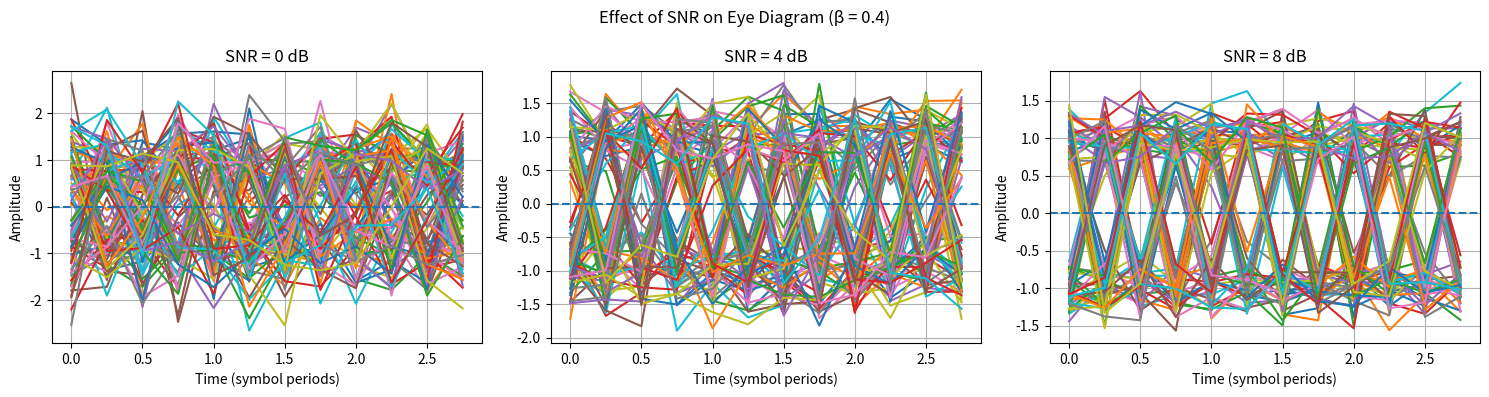
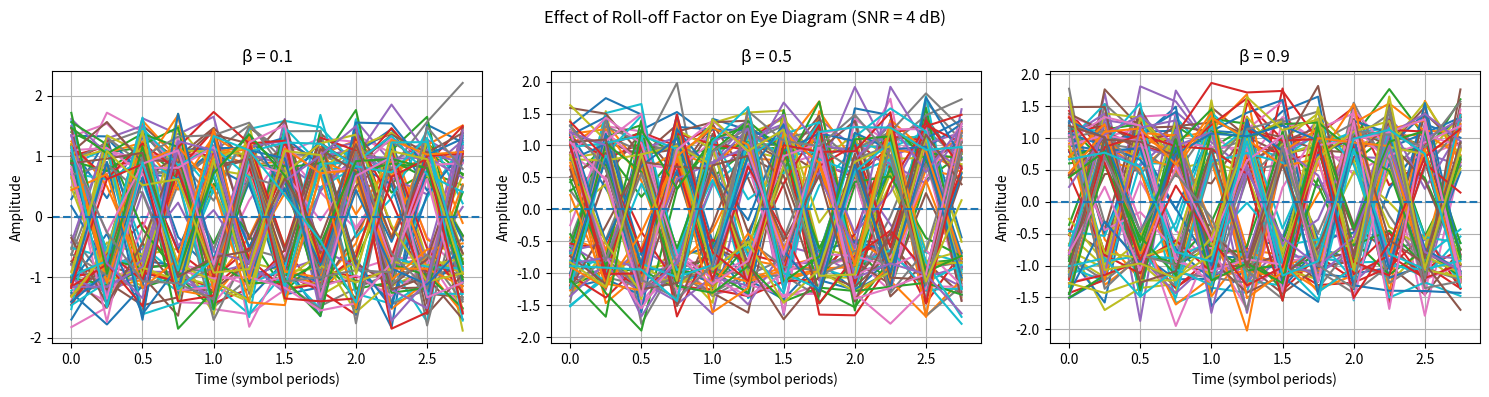

These figures' Python source, in order:
import numpy as np
import matplotlib.pyplot as plt


# SRRC pulse generator

def generate_srrc_pulse(beta,Tsym=1.0,L=4,Nsym=8):

    """
    Generates Square-Root Raised Cosine (SRRC) pulse samples.
    """
    t = np.arange(-Nsym/2, Nsym/2 + 1/L, 1/L)
    p = np.zeros_like(t)
    
    for i, ti in enumerate(t):
        if ti == 0.0:
            p[i] = (1.0 / np.sqrt(Tsym)) * (1.0 + beta * (4.0 / np.pi - 1.0))
        elif beta != 0 and abs(abs(ti) - Tsym / (4.0 * beta)) < 1e-8:
            p[i] = (beta / np.sqrt(2.0 * Tsym)) * (
                (1.0 + 2.0 / np.pi) * np.sin(np.pi / (4.0 * beta)) +
                (1.0 - 2.0 / np.pi) * np.cos(np.pi / (4.0 * beta))
            )
        else:
            term1 = np.sin(np.pi * (ti / Tsym) * (1.0 - beta))
            term2 = 4.0 * beta * (ti / Tsym) * np.cos(np.pi * (ti / Tsym) * (1.0 + beta))
            denom = np.pi * (ti / Tsym) * (1.0 - (4.0 * beta * (ti / Tsym))**2)
            p[i] = (1.0 / np.sqrt(Tsym)) * (term1 + term2) / denom
            
    # Normalize energy to unity
    p = p / np.sqrt(np.sum(p**2))
    return t, p


# Generate BPSK symbols

def generate_bpsk_symbols(num_bits):
    bits = np.random.randint(0,2,num_bits)

    # 1 - > -1
    # 0 - > 1

    symbols=np.where(bits==0,1,-1)

    return bits,symbols

def upsample_symbols(symbols,L):
    u=np.zeros(len(symbols)*L)

    u[::L] = symbols

    return u

def add_awgn(signal,snr_db):
    # Average signal power
    Ps=np.mean(signal**2)

    # Convert SNR dB to linear

    snr_linear = 10**(snr_db / 10)

    # Noise power
    Pn = Ps/snr_linear

    noise = np.sqrt(Pn)*np.random.randn(len(signal))

    received=signal+noise

    return received

# Complete Tx and Rx

def simulate_eye_signal(
        num_bits=1000,
        L=4,
        Tsym=1.0,
        Nsym=8,
        beta=0.4,
        snr_db=8
):

    bits,symbols=generate_bpsk_symbols(num_bits)

    u=upsample_symbols(symbols,L)

    t,p= generate_srrc_pulse(
        beta,
        Tsym,
        L,
        Nsym
    )



    tx=np.convolve(u,p,mode='full') # Tx 

    rx=add_awgn(tx,snr_db) # Rx 

    g = p[::-1] # Matched filter


    mf_output = np.convolve(rx,g,mode='full')



    N = len(p)
    single_delay = (N-1)//2

    total_delay = 2*single_delay

    # downsampling

    down_sampled = mf_output[total_delay::L]

    return {
        'bits':bits,
        'symbols':symbols,
        'upsampled':u,
        'pulse':p,
        'time':t,
        "tx":tx,
        "rx":rx,
        "matched_output":mf_output,
        "downsampled":down_sampled
    }


# EYE diagram

def plot_eye(
        signal,
        L=4,
        nSamples=None,
        nTraces=100,
        title="Eye Diagram"
):
    if nSamples is None:
        nSamples = 3*L
        required_samples = nSamples*nTraces

        signal = signal[:required_samples]

        time_axis = np.arange(nSamples) / L

        plt.figure(figsize=(8,5))

        for i in range(nTraces):


            start = i*nSamples
            end = start+nSamples

            trace=signal[start:end]

            if len(trace) == nSamples:
                plt.plot(time_axis,
                         trace)
                plt.axhline(
                        0,
                        linestyle='--'
                    )
                
                plt.axvline(
                    1,
                    linestyle='--'
                )
            
                plt.xlabel(
                    "Time (symbol periods)"
                )
            
                plt.ylabel(
                    "Amplitude"
                )
            
                plt.title(title)
            
                plt.grid(True)
            
                plt.show()


def main_eye_diagram():
    L=4
    beta=0.4
    snr_db = 8

    signals = simulate_eye_signal(
        num_bits=2000,
        L=L,
        beta=beta,
        snr_db=snr_db
    )

    plot_eye(
        signals["downsampled"],
        L=L,
        nSamples=3 * L,
        nTraces=100,
        title=f"Eye Diagram: β={beta}, SNR={snr_db} dB"

    )


# ============================================================
# 8. EFFECT OF SNR
# ============================================================

def compare_snr():

    L = 4
    beta = 0.4

    snr_values = [0, 4, 8]

    fig, axes = plt.subplots(
        1,
        3,
        figsize=(15, 4)
    )

    for ax, snr_db in zip(axes, snr_values):

        signals = simulate_eye_signal(
            num_bits=2000,
            L=L,
            beta=beta,
            snr_db=snr_db
        )

        signal = signals["downsampled"]

        nSamples = 3 * L
        nTraces = 100

        time_axis = np.arange(nSamples) / L

        for i in range(nTraces):

            start = i * nSamples
            end = start + nSamples

            trace = signal[start:end]

            if len(trace) == nSamples:

                ax.plot(
                    time_axis,
                    trace
                )

        ax.axhline(
            0,
            linestyle='--'
        )

        ax.set_title(
            f"SNR = {snr_db} dB"
        )

        ax.set_xlabel(
            "Time (symbol periods)"
        )

        ax.set_ylabel(
            "Amplitude"
        )

        ax.grid(True)

    fig.suptitle(
        "Effect of SNR on Eye Diagram (β = 0.4)"
    )

    plt.tight_layout()
    plt.show()


# ============================================================
# 9. EFFECT OF ROLL-OFF FACTOR
# ============================================================

def compare_rolloff():

    L = 4
    snr_db = 4

    beta_values = [0.1, 0.5, 0.9]

    fig, axes = plt.subplots(
        1,
        3,
        figsize=(15, 4)
    )

    for ax, beta in zip(
        axes,
        beta_values
    ):

        signals = simulate_eye_signal(
            num_bits=2000,
            L=L,
            beta=beta,
            snr_db=snr_db
        )

        signal = signals["downsampled"]

        nSamples = 3 * L
        nTraces = 100

        time_axis = np.arange(nSamples) / L

        for i in range(nTraces):

            start = i * nSamples
            end = start + nSamples

            trace = signal[start:end]

            if len(trace) == nSamples:

                ax.plot(
                    time_axis,
                    trace
                )

        ax.axhline(
            0,
            linestyle='--'
        )

        ax.set_title(
            f"β = {beta}"
        )

        ax.set_xlabel(
            "Time (symbol periods)"
        )

        ax.set_ylabel(
            "Amplitude"
        )

        ax.grid(True)

    fig.suptitle(
        "Effect of Roll-off Factor on Eye Diagram (SNR = 4 dB)"
    )

    plt.tight_layout()
    plt.show()


# ============================================================
# 10. RUN EXPERIMENT
# ============================================================

if __name__ == "__main__":

    # Basic eye diagram
    main_eye_diagram()

    # Effect of SNR
    compare_snr()

    # Effect of roll-off factor
    compare_rolloff()
